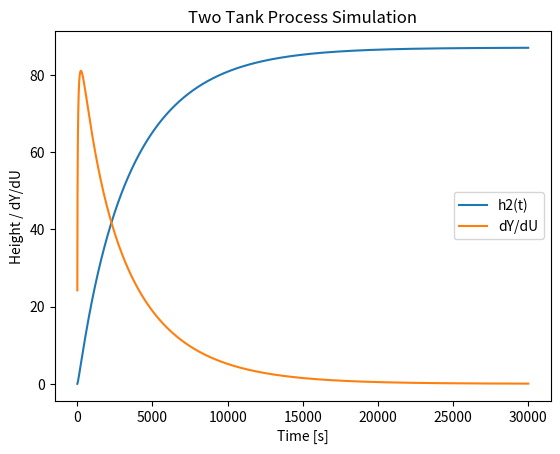

Write Python code to recreate this figure.
import math
import matplotlib.pyplot as plt

'''
[redacted]
paper chapter 4 (fig. 4)
'''

class TwoTankProcess:
    def __init__(self, A1=289, A2=144, K1=30, K2=30, c=280):
        """
        Initialize model with process constants. If not called
        ten default values are given.

        Args:
            A1: First tank base area.
            A2: second tank base area.
            K1: Flow constant for Q12 valve. Corresponds to physical properties of valve, tank, and liquid.
            K2: Flow constant for Q2 valve. Corresponds to physical properties of valve, tank, and liquid.
            c: Flow constant for Q1 (input) flow. Corresponds to max input flow.

        """
        self.A1 = A1
        self.A2 = A2
        self.K1 = K1
        self.K2 = K2
        self.c = c
        self.h1 = 0
        self.h2 = 0
        self.prev_Vin = 0

    def process_run(self, V_in, delta_T):
        """
        Run one iteration of model simulation.

        Args:
            V_in: Input valve opening in percents.
            delta_T: simulation time step [s]

        Returns:
            h2: liquid level in second tank.

        """
        Q1 = (self.c * V_in) / 100
        Q2 = self.K2 * math.sqrt(self.h2) if self.h2 > 0 else 0
        Q12 = self.K1 * math.sqrt(max(self.h1 - self.h2, 0))
        
        h1_new = self.h1 + ((Q1 - Q12) / self.A1) * delta_T
        h2_new = self.h2 + ((Q12 - Q2) / self.A2) * delta_T

        if h1_new < 0: h1_new = 0
        if h2_new < 0: h2_new = 0
        
        self.h1 = h1_new
        self.h2 = h2_new
        self.prev_Vin = V_in
        
        return self.h2

    def get_dY_dU(self, delta_T, dU):
        """
        Calculates dY/dU derivative for system.

        Args:
            delta_T: simulation time step [s].
            dU: Input value diffrence

        Returns:
            h2: dY/dU derivative at given moment

        """
        # Current state
        V_in = self.prev_Vin
        Q1 = (self.c * V_in) / 100
        Q2 = self.K2 * math.sqrt(self.h2) if self.h2 > 0 else 0
        Q12 = self.K1 * math.sqrt(max(self.h1 - self.h2, 0))
        h1_1 = self.h1 + ((Q1 - Q12) / self.A1) * delta_T
        h2_1 = self.h2 + ((Q12 - Q2) / self.A2) * delta_T
        
        # Perturbed state
        V_in += dU
        Q1 = (self.c * V_in) / 100
        Q2 = self.K2 * math.sqrt(h2_1) if h2_1 > 0 else 0
        Q12 = self.K1 * math.sqrt(max(h1_1 - h2_1, 0))
        h1_2 = h1_1 + ((Q1 - Q12) / self.A1) * delta_T
        h2_2 = h2_1 + ((Q12 - Q2) / self.A2) * delta_T
        
        return (h2_2 - h2_1) / dU

if __name__ == "__main__":
    # Simulation setup
    tanks_sys = TwoTankProcess()
    time = list(range(30000))
    system_out = []
    dYdU = []

    timeStep = 0.1
    input = 100
    for t in time:
        system_out.append(tanks_sys.process_run(input, timeStep))
        dYdU.append(tanks_sys.get_dY_dU(timeStep, (0.003*timeStep)/(input/100)))

    # Plotting the results
    plt.plot(time, system_out, label="h2(t)")
    plt.plot(time, dYdU, label="dY/dU")
    plt.xlabel('Time [s]')
    plt.ylabel('Height / dY/dU')
    plt.legend()
    plt.title('Two Tank Process Simulation')
    plt.show()
